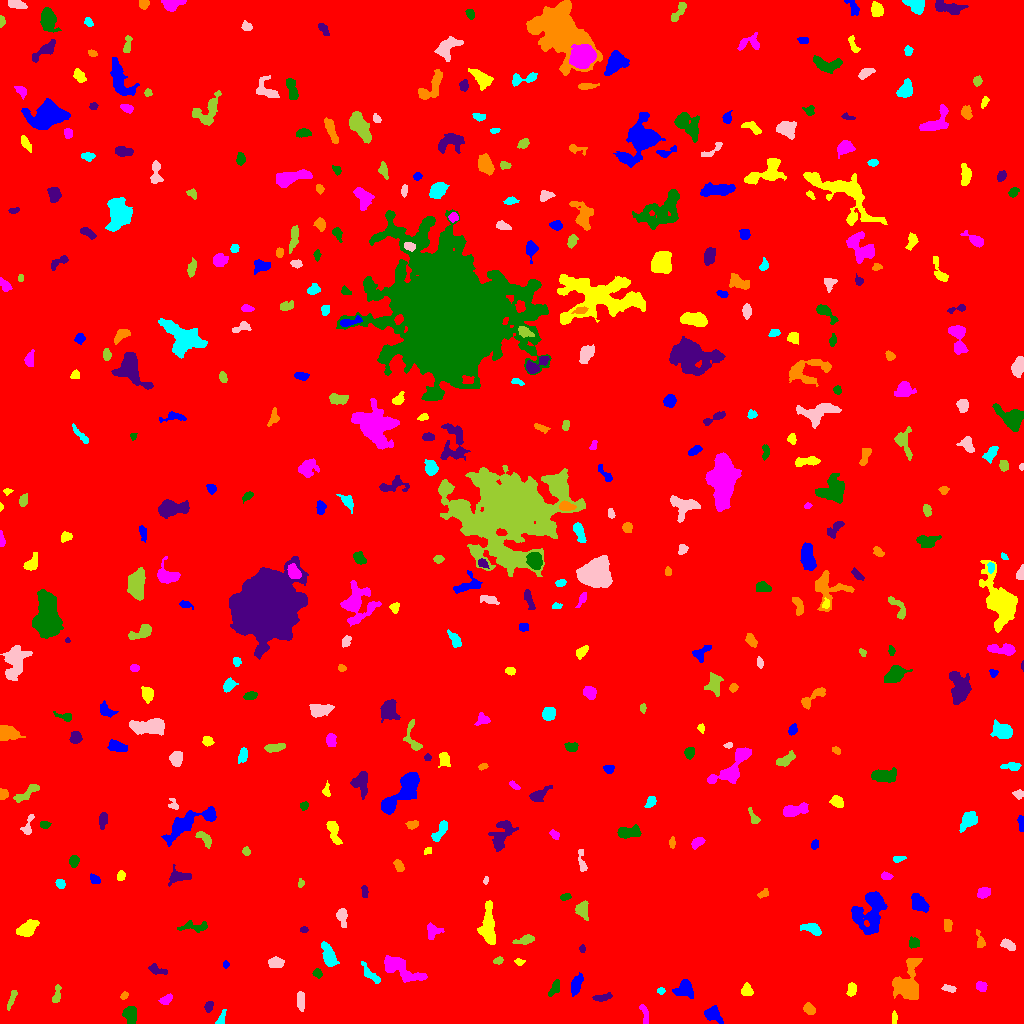

The file beside this chart, header and first rows:
ID, X, Y, A, B, theta, total_flux, mu_max, mu_median, mu_mean, R_fwhm, R_e, R10, R90, x_start, x_end, y_start, y_end, area, greylevel
0, 514.9, 519.8, 299.5, 294.9, 0.6964, 1953517, 17.0, 2.0, 2.097, 34.22, 241.3, 90.21, 399.7, 0, 1023, 0, 1023, 931602, 2.097
1, 712.9, 9.098, 4.786, 3.347, -0.6058, 1127, 10.0, 5.0, 5.17, 6.358, 4.853, 1.954, 7.399, 704, 723, 0, 18, 218, 9.17
2, 894.2, 5.897, 3.089, 1.082, 1.566, 146.0, 6.0, 2.0, 2.179, 3.038, 2.326, 0.7979, 3.613, 892, 897, 0, 13, 67, 8.179
3, 644.6, 8.806, 5.946, 1.595, -1.376, 242.0, 5.0, 2.0, 2.017, 3.868, 3.192, 1.262, 4.853, 639, 648, 0, 19, 120, 8.017
4, 130.1, 8.981, 4.266, 2.884, -1.39, 1135, 13.0, 5.0, 5.354, 4.853, 4.442, 1.693, 6.864, 122, 136, 0, 17, 212, 10.35
5, 209, 16.8, 2.615, 1.652, 1.14, 168.0, 5.0, 2.0, 1.931, 3.09, 2.646, 0.9772, 4.222, 204, 213, 11, 22, 87, 7.931
6, 809, 14.17, 2.964, 2.102, -0.7084, 390.0, 8.0, 3.0, 3.25, 3.868, 3.09, 1.128, 5.078, 803, 815, 9, 21, 120, 9.25
7, 220.8, 3.762, 3.233, 1.576, 1.177, 168.0, 4.0, 2.0, 1.75, 3.989, 2.706, 1.128, 3.989, 215, 226, 0, 14, 96, 9.75
8, 300.7, 22.87, 4.849, 1.777, -1.534, 700.0, 10.0, 5.0, 4.795, 5.202, 3.785, 1.493, 5.67, 297, 304, 12, 32, 146, 9.795
9, 11.59, 24.14, 5.806, 1.353, 1.21, 243.0, 5.0, 2.0, 2.15, 3.742, 3.432, 1.262, 5.14, 7, 17, 13, 33, 113, 9.15
10, 719.1, 28.41, 2.98, 1.899, 1.517, 340.0, 8.0, 3.0, 3.434, 3.827, 2.985, 1.128, 4.754, 715, 723, 22, 35, 99, 11.43
11, 576.6, 39.72, 5.152, 2.302, 1.201, 615.0, 7.0, 3.0, 3.106, 4.886, 4.37, 1.693, 6.794, 571, 583, 27, 51, 198, 9.106
12, 851.3, 33.8, 3.277, 1.816, 1.451, 283.0, 5.0, 2.0, 2.44, 3.989, 3.09, 1.262, 4.72, 846, 856, 27, 41, 116, 9.44
13, 166, 23.85, 3.371, 1.818, 0.4785, 272.0, 6.0, 3.0, 2.519, 4.222, 3.09, 1.262, 4.787, 158, 172, 19, 30, 108, 8.519
14, 554.8, 35.45, 4.411, 2.141, 1.056, 405.0, 5.0, 3.0, 3.068, 5.171, 3.827, 1.596, 5.726, 548, 559, 27, 44, 132, 8.068
15, 602, 25.96, 4.828, 1.551, 0.1518, 210.0, 3.0, 2.0, 1.707, 4.82, 3.478, 1.382, 5.293, 592, 612, 22, 31, 123, 8.707
16, 124, 27.69, 1.976, 1.466, 0.5945, 161.0, 6.0, 3.0, 2.927, 3.09, 2.185, 0.7979, 3.432, 120, 128, 24, 32, 55, 8.927
17, 660.9, 32.65, 1.914, 1.511, -0.1271, 157.0, 7.0, 3.0, 3.019, 2.459, 2.111, 0.7979, 3.432, 657, 665, 29, 36, 52, 11.02
18, 949.1, 35.02, 3.577, 1.551, -0.2155, 317.0, 7.0, 3.0, 3.562, 3.656, 2.985, 1.128, 4.618, 941, 956, 31, 39, 89, 8.562
19, 56.76, 29.35, 5.34, 1.67, 1.358, 135.0, 3.0, 1.0, 1.134, 3.432, 3.141, 1.128, 5.015, 52, 61, 21, 39, 119, 7.134
20, 1008, 37.58, 2.554, 1.859, 0.08132, 143.0, 4.0, 1.5, 1.663, 3.7, 2.706, 1.128, 4.37, 1001, 1013, 34, 42, 86, 7.663
21, 684.4, 34.45, 4.358, 4.037, 0.007106, 1185, 10.0, 4.0, 4.438, 6.05, 4.983, 1.954, 7.999, 672, 693, 25, 44, 267, 9.438
22, 746.7, 33.02, 3.111, 2.678, -1.403, 356.0, 5.0, 3.0, 2.781, 4.886, 3.7, 1.493, 5.585, 741, 753, 28, 41, 128, 8.781
23, 981.1, 36.98, 2.53, 2.212, -0.555, 278.0, 6.0, 2.0, 2.699, 3.613, 2.877, 1.128, 4.853, 976, 987, 32, 42, 103, 9.699
24, 317.2, 50.09, 2.375, 2.027, -0.7679, 323.0, 7.0, 4.0, 4.141, 3.742, 2.821, 1.128, 4.334, 312, 322, 45, 55, 78, 10.14
25, 156.2, 53.63, 4.795, 2.081, -0.3066, 284.0, 5.0, 2.0, 2.119, 3.523, 3.385, 1.262, 5.614, 148, 167, 49, 60, 134, 8.119
26, 908.1, 37.64, 9.091, 5.428, 1.428, 5902, 34.0, 5.0, 8.48, 6.18, 6.333, 2.394, 11.86, 892, 922, 24, 65, 696, 13.48
27, 370.4, 49.32, 7.372, 2.172, -0.8078, 447.0, 5.0, 2.0, 2.599, 5.046, 4.334, 1.784, 6.628, 361, 380, 40, 62, 172, 7.599
28, 275.5, 60.74, 3.556, 2.403, 0.02575, 639.0, 9.0, 3.0, 4.123, 4.107, 3.613, 1.493, 5.997, 268, 284, 56, 67, 155, 9.123
29, 498.3, 62.77, 2.333, 1.479, 0.2471, 115.0, 4.0, 2.0, 1.716, 3.432, 2.326, 0.7979, 3.742, 493, 503, 59, 67, 67, 7.716
30, 206.9, 54.42, 5.213, 3.726, -1.465, 1153, 10.0, 3.0, 3.452, 5.917, 5.323, 1.954, 8.368, 196, 215, 39, 67, 334, 9.452
31, 225.6, 59.11, 1.94, 1.422, -1.527, 166.0, 7.0, 4.0, 3.689, 2.877, 2.111, 0.7979, 3.241, 223, 229, 55, 63, 45, 8.689
32, 519.2, 61.6, 2.514, 1.563, -0.08243, 200.0, 7.0, 3.0, 3.279, 2.706, 2.394, 0.7979, 3.868, 514, 525, 58, 65, 61, 8.279
33, 400.2, 55.37, 11.35, 4.135, -0.5082, 1658, 11.0, 3.0, 3.082, 5.262, 6.408, 2.459, 10.54, 384, 427, 41, 68, 538, 9.082
34, 913.7, 80.73, 2.674, 2.552, -0.4915, 307.0, 5.0, 3.0, 2.843, 4.514, 3.338, 1.382, 5.109, 909, 919, 75, 87, 108, 9.843
35, 582.2, 74.83, 1.882, 1.242, 1.569, 103.0, 6.0, 2.0, 2.191, 2.326, 1.871, 0.5642, 3.09, 579, 585, 71, 79, 47, 8.191
36, 979.7, 83.36, 5.243, 1.922, -1.305, 163.0, 3.0, 1.0, 1.468, 4.068, 3.29, 1.262, 5.078, 976, 985, 76, 94, 111, 7.468
37, 328.9, 67.28, 6.145, 2.704, -1.218, 1361, 13.0, 5.0, 4.913, 4.72, 4.951, 1.871, 7.959, 321, 339, 57, 82, 277, 9.913
38, 1007, 78.83, 3.732, 2.146, -0.4477, 305.0, 6.0, 2.0, 2.293, 4.029, 3.568, 1.382, 5.642, 1000, 1015, 73, 85, 133, 8.293
39, 524.7, 83.47, 4.951, 1.884, 0.2381, 494.0, 7.0, 3.0, 3.315, 4.297, 3.742, 1.493, 5.944, 512, 534, 79, 89, 149, 9.315
40, 67.01, 79.93, 3.392, 2.168, -0.2278, 354.0, 6.0, 2.0, 2.476, 4.549, 3.478, 1.382, 5.441, 60, 75, 74, 86, 143, 8.476
41, 870.7, 113.3, 11.56, 7.006, 1.203, 5431, 23.0, 5.0, 6.465, 5.352, 8.593, 2.877, 14.25, 851, 887, 89, 132, 840, 10.47
42, 27.05, 94.83, 5.105, 2.91, 0.6318, 1038, 9.0, 4.0, 3.844, 5.781, 4.853, 1.954, 7.611, 16, 39, 87, 104, 270, 9.844
43, 433.2, 91.71, 4.584, 3.662, 0.7333, 231.0, 4.0, 1.0, 1.359, 4.618, 3.785, 1.493, 6.077, 427, 444, 84, 101, 170, 7.359
44, 193.5, 96.63, 8.525, 2.431, 0.03918, 447.0, 5.0, 2.0, 2.269, 4.787, 4.583, 1.784, 6.979, 177, 207, 91, 103, 197, 7.269
45, 304, 93.54, 1.902, 1.381, 0.1353, 97.0, 4.0, 2.0, 1.98, 2.985, 2.034, 0.7979, 3.338, 300, 308, 91, 97, 49, 7.98
46, 947.3, 98.77, 3.204, 2.151, -1.48, 328.0, 6.0, 3.0, 3.216, 4.853, 3.29, 1.262, 5.046, 944, 952, 92, 104, 102, 8.216
47, 811.2, 94.85, 5.709, 2.234, -0.309, 618.0, 8.0, 3.0, 3.323, 5.202, 4.222, 1.596, 6.628, 800, 821, 88, 100, 186, 9.323
48, 342, 106.9, 4.669, 2.319, -1.396, 533.0, 7.0, 3.0, 3.311, 4.787, 3.785, 1.493, 5.971, 336, 347, 96, 115, 161, 9.311
49, 582.4, 113.7, 4.095, 2.959, -1.363, 609.0, 6.0, 3.0, 3.239, 6.05, 4.26, 1.784, 6.604, 575, 588, 103, 123, 188, 9.239
50, 952.9, 116.5, 3.666, 1.854, -0.006815, 232.0, 4.0, 2.0, 2.32, 4.886, 3.29, 1.262, 4.853, 946, 959, 113, 121, 100, 8.32
51, 919.1, 120, 5.541, 3.067, -0.7964, 764.0, 6.0, 3.0, 3.044, 7.092, 5.046, 2.034, 7.632, 911, 929, 111, 130, 251, 9.044
52, 488, 96.36, 10.61, 3.424, -1.535, 2232, 10.0, 5.0, 4.749, 8.831, 6.864, 2.706, 10.56, 477, 495, 79, 123, 470, 9.749
53, 983.9, 130.9, 3.318, 2.358, 0.3437, 385.0, 6.0, 3.0, 2.873, 5.015, 3.568, 1.382, 5.528, 977, 990, 125, 136, 134, 8.873
54, 565.1, 126.4, 2.607, 1.394, 0.2912, 143.0, 6.0, 2.0, 2.014, 2.646, 2.326, 0.7979, 3.909, 560, 571, 123, 130, 71, 8.014
55, 364.4, 131.8, 3.089, 1.454, -1.522, 202.0, 5.0, 2.0, 2.623, 3.29, 2.706, 1.128, 4.26, 361, 368, 126, 138, 77, 11.62
56, 763.4, 129.9, 2.987, 1.819, 0.5052, 235.0, 6.0, 3.0, 2.975, 3.785, 2.821, 0.9772, 4.37, 757, 768, 125, 135, 79, 7.975
57, 60.42, 139.7, 2.101, 1.891, -0.6287, 184.0, 5.0, 2.0, 2.19, 3.385, 2.523, 0.9772, 3.909, 55, 65, 135, 144, 84, 8.19
58, 485.8, 143.4, 1.845, 1.093, 1.271, 74.0, 5.0, 2.0, 1.85, 2.111, 1.784, 0.5642, 2.821, 483, 488, 139, 147, 40, 8.85
59, 300.7, 140.1, 2.094, 1.452, 1.397, 111.0, 4.0, 2.0, 2.135, 3.29, 2.257, 0.7979, 3.432, 298, 304, 136, 145, 52, 8.135
... 401 more rows
